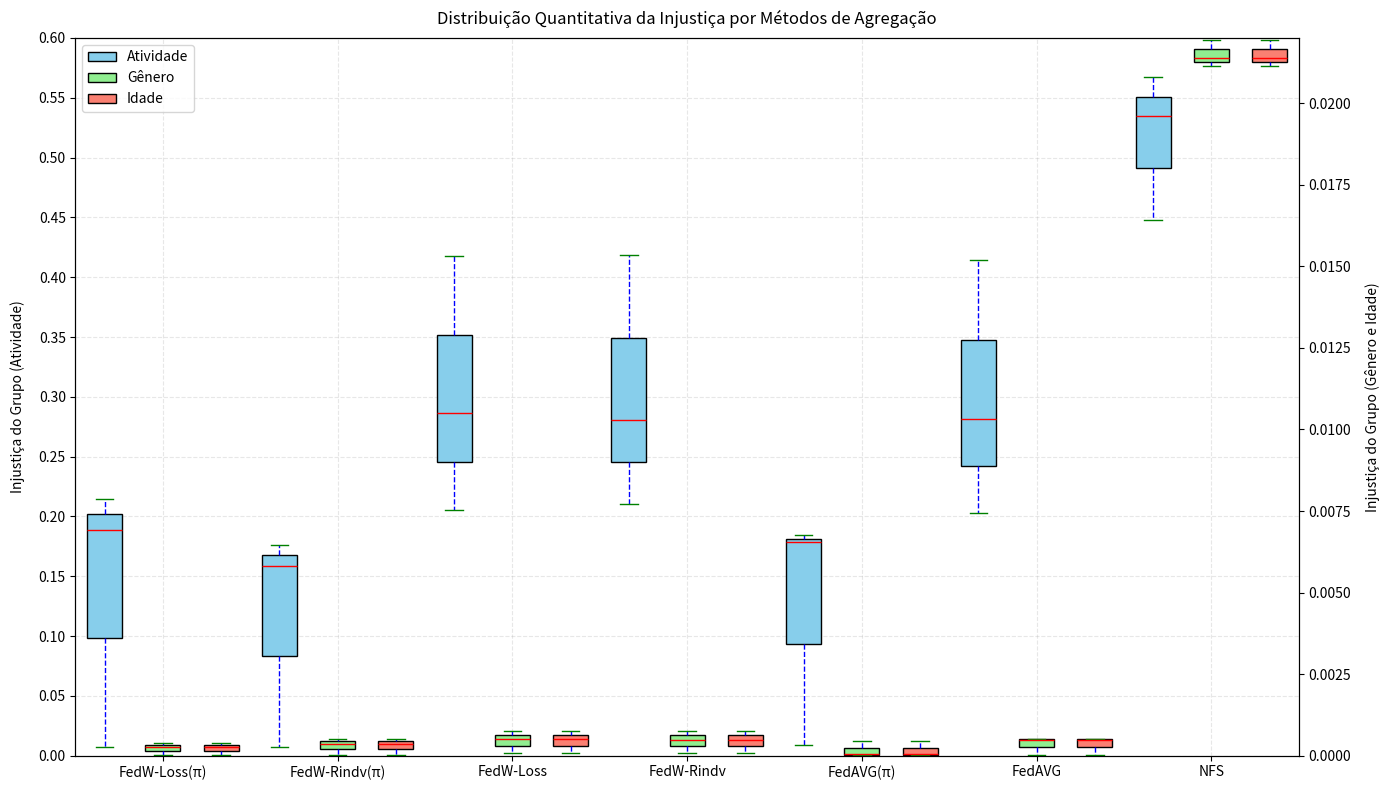

The matplotlib source for this figure:
import numpy as np
import matplotlib.pyplot as plt

categorias = ['FedW-Loss(π)', 'FedW-Rindv(π)', 'FedW-Loss', 'FedW-Rindv', 'FedAVG(π)', 'FedAVG', 'NFS']

valores_NR = [
    [0.007547580, 0.007157760, 0.286251128, 0.281031668, 0.008666780, 0.281103194, 0.534403086],
    [0.188493907, 0.158883184, 0.205435067, 0.210150689, 0.178244501, 0.203020513, 0.447538376],
    [0.214848012, 0.176418781, 0.417489320, 0.418182224, 0.184865654, 0.414271593, 0.567550957]
]

valores_Gender = [
    [0.000397471, 0.000372802, 0.000747642, 0.000753232, 0.000443358, 0.000489569, 0.021396633],
    [0.000012787, 0.000013031, 0.000520241, 0.000491322, 0.000007853, 0.000513757, 0.021150737],
    [0.000260919, 0.000501350, 0.000077088, 0.000080662, 0.000038531, 0.000037142, 0.021924542]
]

valores_Age = [
    [0.000397471, 0.000372802, 0.000747642, 0.000753232, 0.000443358, 0.000489569, 0.021396633],
    [0.000012787, 0.000013031, 0.000520241, 0.000491322, 0.000007853, 0.000513757, 0.021150737],
    [0.000260919, 0.000501350, 0.000077088, 0.000080662, 0.000038531, 0.000037142, 0.021924542]
]


data_boxplot_NR = [list(bucket) for bucket in zip(*valores_NR)]
data_boxplot_Gender = [list(bucket) for bucket in zip(*valores_Gender)]
data_boxplot_Age = [list(bucket) for bucket in zip(*valores_Age)]

fig, ax = plt.subplots(figsize=(14, 8))

# Definição de cores e propriedades
boxprops_NR = dict(facecolor='skyblue', color='black')
boxprops_Gender = dict(facecolor='lightgreen', color='black')
boxprops_Age = dict(facecolor='salmon', color='black')
medianprops = dict(color='red')
whiskerprops = dict(color='blue', linestyle='--')
capprops = dict(color='green')

# Adicionar os boxplots para NR
bp_NR = ax.boxplot(data_boxplot_NR, positions=np.array(range(len(categorias)))*3, widths=0.6, patch_artist=True, boxprops=boxprops_NR, medianprops=medianprops, whiskerprops=whiskerprops, capprops=capprops, showmeans=False)

# Criar um segundo eixo y para Gender e Age
ax2 = ax.twinx()
bp_Gender = ax2.boxplot(data_boxplot_Gender, positions=np.array(range(len(categorias)))*3 + 1, widths=0.6, patch_artist=True, boxprops=boxprops_Gender, medianprops=medianprops, whiskerprops=whiskerprops, capprops=capprops, showmeans=False)
bp_Age = ax2.boxplot(data_boxplot_Age, positions=np.array(range(len(categorias)))*3 + 2, widths=0.6, patch_artist=True, boxprops=boxprops_Age, medianprops=medianprops, whiskerprops=whiskerprops, capprops=capprops, showmeans=False)

# Configurações de eixo y
ax.set_ylabel('Injustiça do Grupo (Atividade)', labelpad=10)
ax2.set_ylabel('Injustiça do Grupo (Gênero e Idade)', labelpad=10)

# Exibição da legenda
ax.legend([bp_NR["boxes"][0], bp_Gender["boxes"][0], bp_Age["boxes"][0]], ['Atividade', 'Gênero', 'Idade'], loc='upper left')

# Restante das configurações
plt.title('Distribuição Quantitativa da Injustiça por Métodos de Agregação', pad=10)
ax.grid(True, linestyle='--', alpha=0.3)
ax.set_ylim(0.0, 0.6)
ax.set_yticks(np.arange(0.0, 0.61, 0.05))
ax2.set_ylim(0, 0.022)  # Ajuste para o segundo eixo y

# Definindo as categorias como rótulos para o eixo x
categorias = ['FedW-Loss(π)', 'FedW-Rindv(π)', 'FedW-Loss', 'FedW-Rindv', 'FedAVG(π)', 'FedAVG', 'NFS']

# Atualizando o rótulo do eixo x
ax.set_xticks(np.array(range(len(categorias)))*3 + 1)
ax.set_xticklabels(categorias)

plt.tight_layout()
plt.show()
